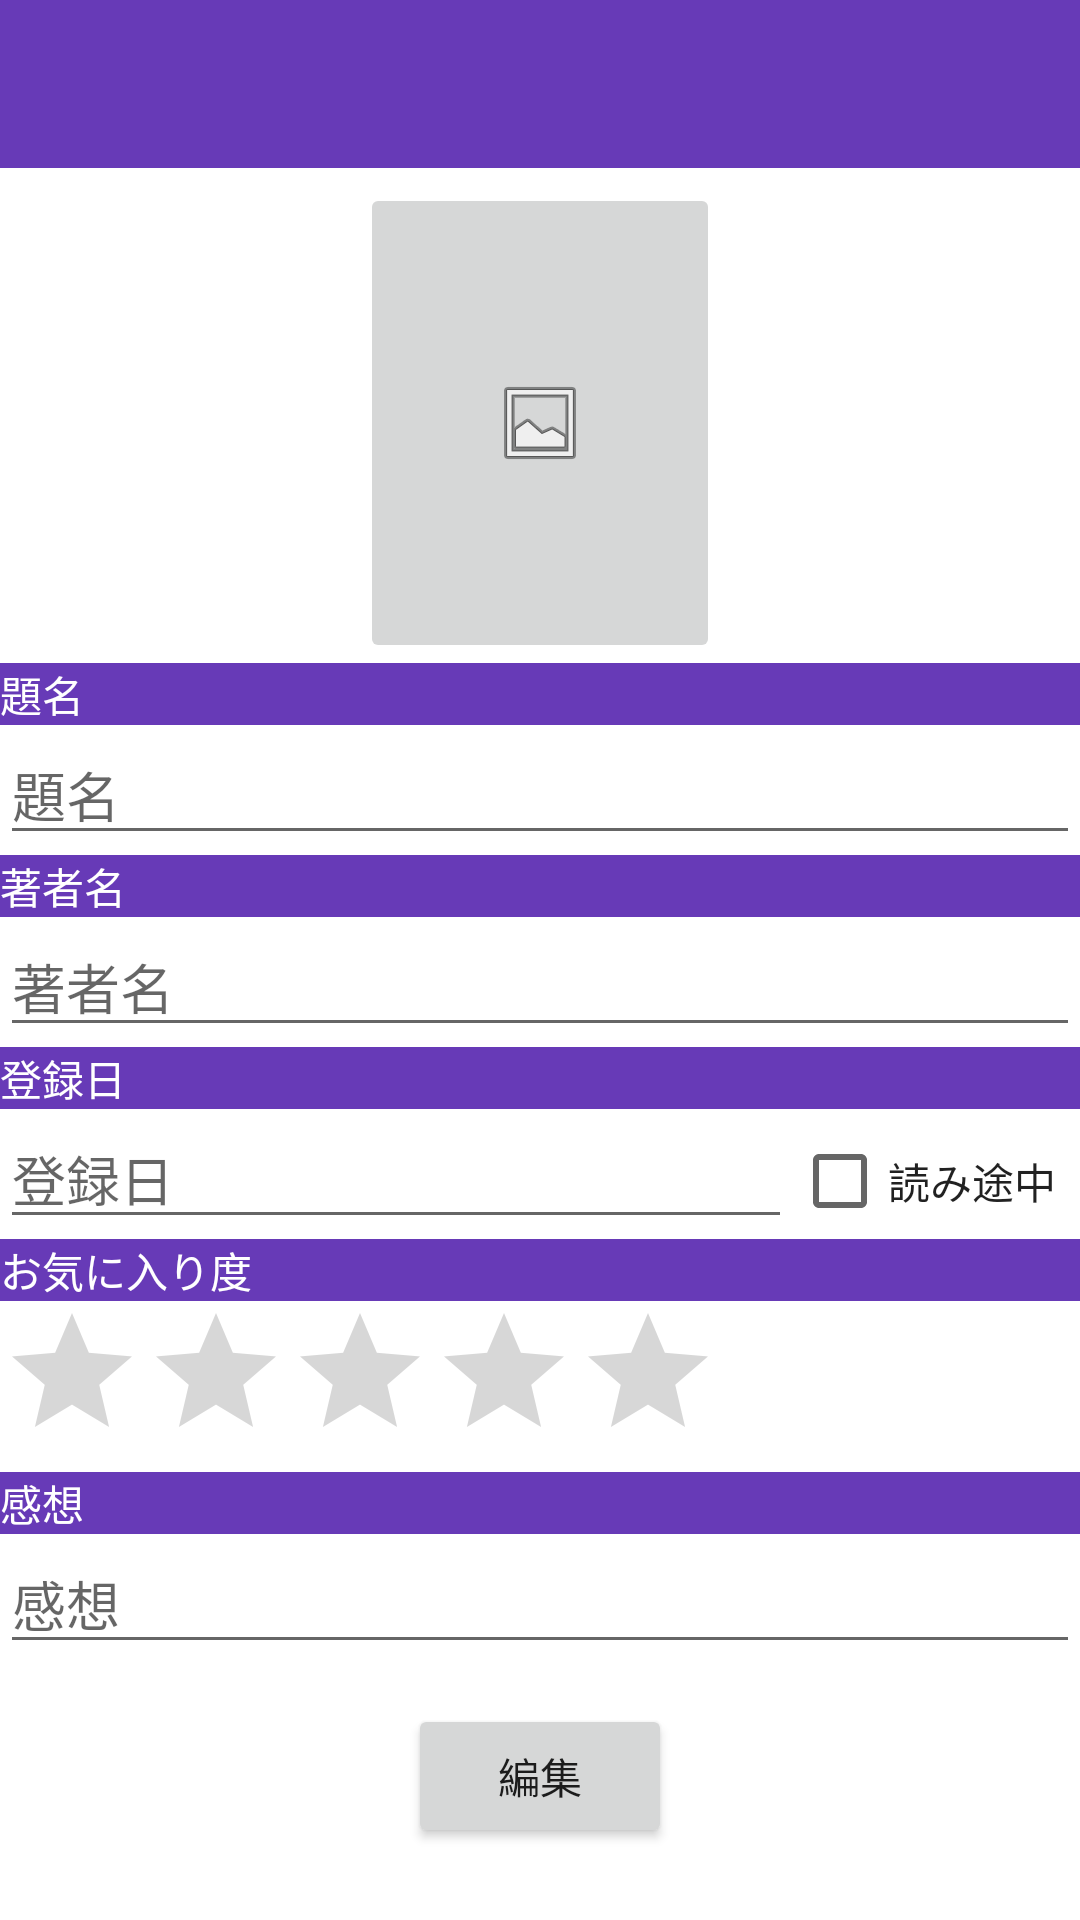

Here is an Android app screen rendered from its layout file. Give the layout XML and the strings, colors and styles it references.
<!-- AndroidManifest.xml: application theme Theme.Bookshelf -->
<!-- res/layout/fragment_list_book_detail.xml -->
<?xml version="1.0" encoding="utf-8"?>
<androidx.constraintlayout.widget.ConstraintLayout xmlns:android="http://schemas.android.com/apk/res/android"
    xmlns:app="http://schemas.android.com/apk/res-auto"
    xmlns:tools="http://schemas.android.com/tools"
    android:layout_width="match_parent"
    android:layout_height="match_parent"
    tools:context=".ListBookDetailFragment">

    <androidx.appcompat.widget.Toolbar
        android:id="@+id/bookDetailToolbar"
        android:layout_width="match_parent"
        android:layout_height="?attr/actionBarSize"
        android:background="#673AB7"
        app:layout_constraintEnd_toEndOf="parent"
        app:layout_constraintStart_toStartOf="parent"
        app:layout_constraintTop_toTopOf="parent" />

    <ImageButton
        android:id="@+id/imageButton"
        android:layout_width="120dp"
        android:layout_height="160dp"
        android:layout_margin="5dp"
        android:contentDescription="@string/image"
        android:src="@android:drawable/ic_menu_gallery"
        app:layout_constraintEnd_toEndOf="parent"
        app:layout_constraintStart_toStartOf="parent"
        app:layout_constraintTop_toBottomOf="@+id/bookDetailToolbar" />

    <TextView
        android:id="@+id/textView"
        android:layout_width="0dp"
        android:layout_height="wrap_content"
        android:background="#673AB7"
        android:text="@string/text_title"
        android:textColor="@color/white"
        app:layout_constraintEnd_toEndOf="parent"
        app:layout_constraintStart_toStartOf="parent"
        app:layout_constraintTop_toBottomOf="@+id/imageButton" />

    <EditText
        android:id="@+id/editText"
        android:layout_width="0dp"
        android:layout_height="wrap_content"
        android:ems="10"
        android:hint="@string/text_title"
        android:inputType="text"
        app:layout_constraintEnd_toEndOf="parent"
        app:layout_constraintStart_toStartOf="parent"
        app:layout_constraintTop_toBottomOf="@+id/textView" />

    <TextView
        android:id="@+id/textView2"
        android:layout_width="0dp"
        android:layout_height="wrap_content"
        android:background="#673AB7"
        android:text="@string/text_author"
        android:textColor="@color/white"
        app:layout_constraintEnd_toEndOf="parent"
        app:layout_constraintStart_toStartOf="parent"
        app:layout_constraintTop_toBottomOf="@+id/editText" />

    <EditText
        android:id="@+id/editText2"
        android:layout_width="0dp"
        android:layout_height="wrap_content"
        android:ems="10"
        android:hint="@string/text_author"
        android:inputType="text"
        app:layout_constraintEnd_toEndOf="parent"
        app:layout_constraintStart_toStartOf="parent"
        app:layout_constraintTop_toBottomOf="@+id/textView2" />

    <CheckBox
        android:id="@+id/checkBox"
        android:layout_width="wrap_content"
        android:layout_height="wrap_content"
        android:layout_marginEnd="8dp"
        android:text="@string/text_yet"
        android:textColor="@color/grayBlack"
        app:layout_constraintEnd_toEndOf="parent"
        app:layout_constraintTop_toBottomOf="@+id/textView3" />

    <TextView
        android:id="@+id/textView3"
        android:layout_width="0dp"
        android:layout_height="wrap_content"
        android:background="#673AB7"
        android:text="@string/text_date"
        android:textColor="@color/white"
        app:layout_constraintEnd_toEndOf="parent"
        app:layout_constraintStart_toStartOf="parent"
        app:layout_constraintTop_toBottomOf="@+id/editText2" />

    <EditText
        android:id="@+id/editTextDate"
        android:layout_width="0dp"
        android:layout_height="wrap_content"
        android:ems="10"
        android:focusable="false"
        android:hint="@string/text_date"
        app:layout_constraintEnd_toStartOf="@+id/checkBox"
        app:layout_constraintStart_toStartOf="parent"
        app:layout_constraintTop_toBottomOf="@+id/textView3" />

    <TextView
        android:id="@+id/textView4"
        android:layout_width="0dp"
        android:layout_height="wrap_content"
        android:background="#673AB7"
        android:text="@string/text_rating"
        android:textColor="@color/white"
        app:layout_constraintEnd_toEndOf="parent"
        app:layout_constraintStart_toStartOf="parent"
        app:layout_constraintTop_toBottomOf="@+id/editTextDate" />

    <RatingBar
        android:id="@+id/ratingBar"
        android:layout_width="wrap_content"
        android:layout_height="wrap_content"
        android:contentDescription="@string/text_rating"
        app:layout_constraintStart_toStartOf="parent"
        app:layout_constraintTop_toBottomOf="@+id/textView4" />

    <TextView
        android:id="@+id/textView5"
        android:layout_width="0dp"
        android:layout_height="wrap_content"
        android:background="#673AB7"
        android:text="@string/text_thought"
        android:textColor="@color/white"
        app:layout_constraintEnd_toEndOf="parent"
        app:layout_constraintStart_toStartOf="parent"
        app:layout_constraintTop_toBottomOf="@+id/ratingBar" />

    <EditText
        android:id="@+id/editText5"
        android:layout_width="0dp"
        android:layout_height="wrap_content"
        android:ems="10"
        android:inputType="textMultiLine"
        android:scrollHorizontally="false"
        android:maxLines="9"
        android:hint="@string/text_thought"
        app:layout_constraintEnd_toEndOf="parent"
        app:layout_constraintStart_toStartOf="parent"
        app:layout_constraintTop_toBottomOf="@+id/textView5" />

    <Button
        android:id="@+id/buttonEdit"
        android:layout_width="wrap_content"
        android:layout_height="wrap_content"
        android:layout_marginBottom="24dp"
        android:text="@string/btn_edit"
        app:layout_constraintBottom_toBottomOf="parent"
        app:layout_constraintEnd_toEndOf="parent"
        app:layout_constraintStart_toStartOf="parent" />

</androidx.constraintlayout.widget.ConstraintLayout>
<!-- resources referenced by this layout -->
<resources>
  <color name="grayBlack">#DE000000</color>
  <color name="white">#FFFFFFFF</color>
  <string name="btn_edit">編集</string>
  <string name="image">表紙画像を設定して下さい</string>
  <string name="text_author">著者名</string>
  <string name="text_date">登録日</string>
  <string name="text_rating">お気に入り度</string>
  <string name="text_thought">感想</string>
  <string name="text_title">題名</string>
  <string name="text_yet">読み途中</string>
  <style name="Theme.Bookshelf" parent="Base.Theme.Bookshelf" />
  <style name="Base.Theme.Bookshelf" parent="Theme.MaterialComponents.DayNight.NoActionBar">
          
          
          <item name="android:statusBarColor">@android:color/transparent</item>
      </style>
</resources>
